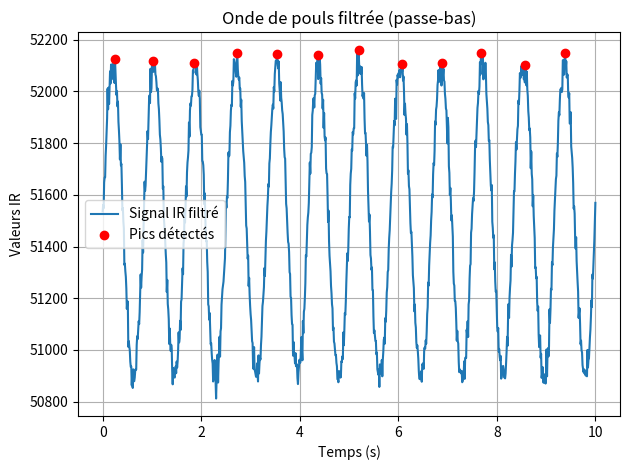

Recreate this plot in Python.
import numpy as np
import matplotlib.pyplot as plt
from scipy.signal import find_peaks, butter, filtfilt

# 1. Définir les valeurs IR simulées (tu peux aussi les charger depuis un fichier ou ESP32)
import numpy as np

def generate_ir_signal(bpm=75, duration=60, sample_rate=100):
    """
[redacted]
    
    :param bpm: battements par minute
    :param duration: durée du signal en secondes
    :param sample_rate: nombre d'échantillons par seconde
    :return: liste de valeurs IR simulées
    """
    t = np.linspace(0, duration, duration * sample_rate)
    heart_rate_hz = bpm / 60.0
    baseline = 51500
    amplitude = 600  # légère variation autour du point moyen

    # Simuler un battement cardiaque avec bruit
    ir_signal = baseline + amplitude * np.sin(2 * np.pi * heart_rate_hz * t) + np.random.normal(0, 30, len(t))
    return ir_signal.astype(int).tolist()
# Répéter pour avoir 1000 points (10s à 100 Hz)
ir_values = generate_ir_signal(bpm=72, duration=10, sample_rate=100)  # 10 secondes de données simulées

# 2. Filtrage passe-bas
def butter_lowpass_filter(data, cutoff, fs, order=4):
    nyq = 0.5 * fs
    normal_cutoff = cutoff / nyq
    b, a = butter(order, normal_cutoff, btype='low', analog=False)
    y = filtfilt(b, a, data)
    return y

fs = 100  # fréquence d’échantillonnage
cutoff = 2.5  # Hz : fréquence de coupure
ir_filtered = ir_values

# 3. Détection des pics sur le signal filtré
peaks, _ = find_peaks(ir_filtered, distance=50, prominence=30)

# 4. Calcul de la fréquence cardiaque
duration_sec = len(ir_filtered) / fs
bpm = (len(peaks) / duration_sec) * 60

# 5. Tracé de l'onde filtrée
t = np.linspace(0, duration_sec, len(ir_filtered))

print(f"Fréquence cardiaque estimée : {bpm:.2f} BPM")

plt.plot(t, ir_filtered, label="Signal IR filtré")
plt.plot(t[peaks], np.array(ir_filtered)[peaks], 'ro', label='Pics détectés')
plt.title("Onde de pouls filtrée (passe-bas)")
plt.xlabel("Temps (s)")
plt.ylabel("Valeurs IR")
plt.grid()
plt.legend()
plt.tight_layout()
plt.show()